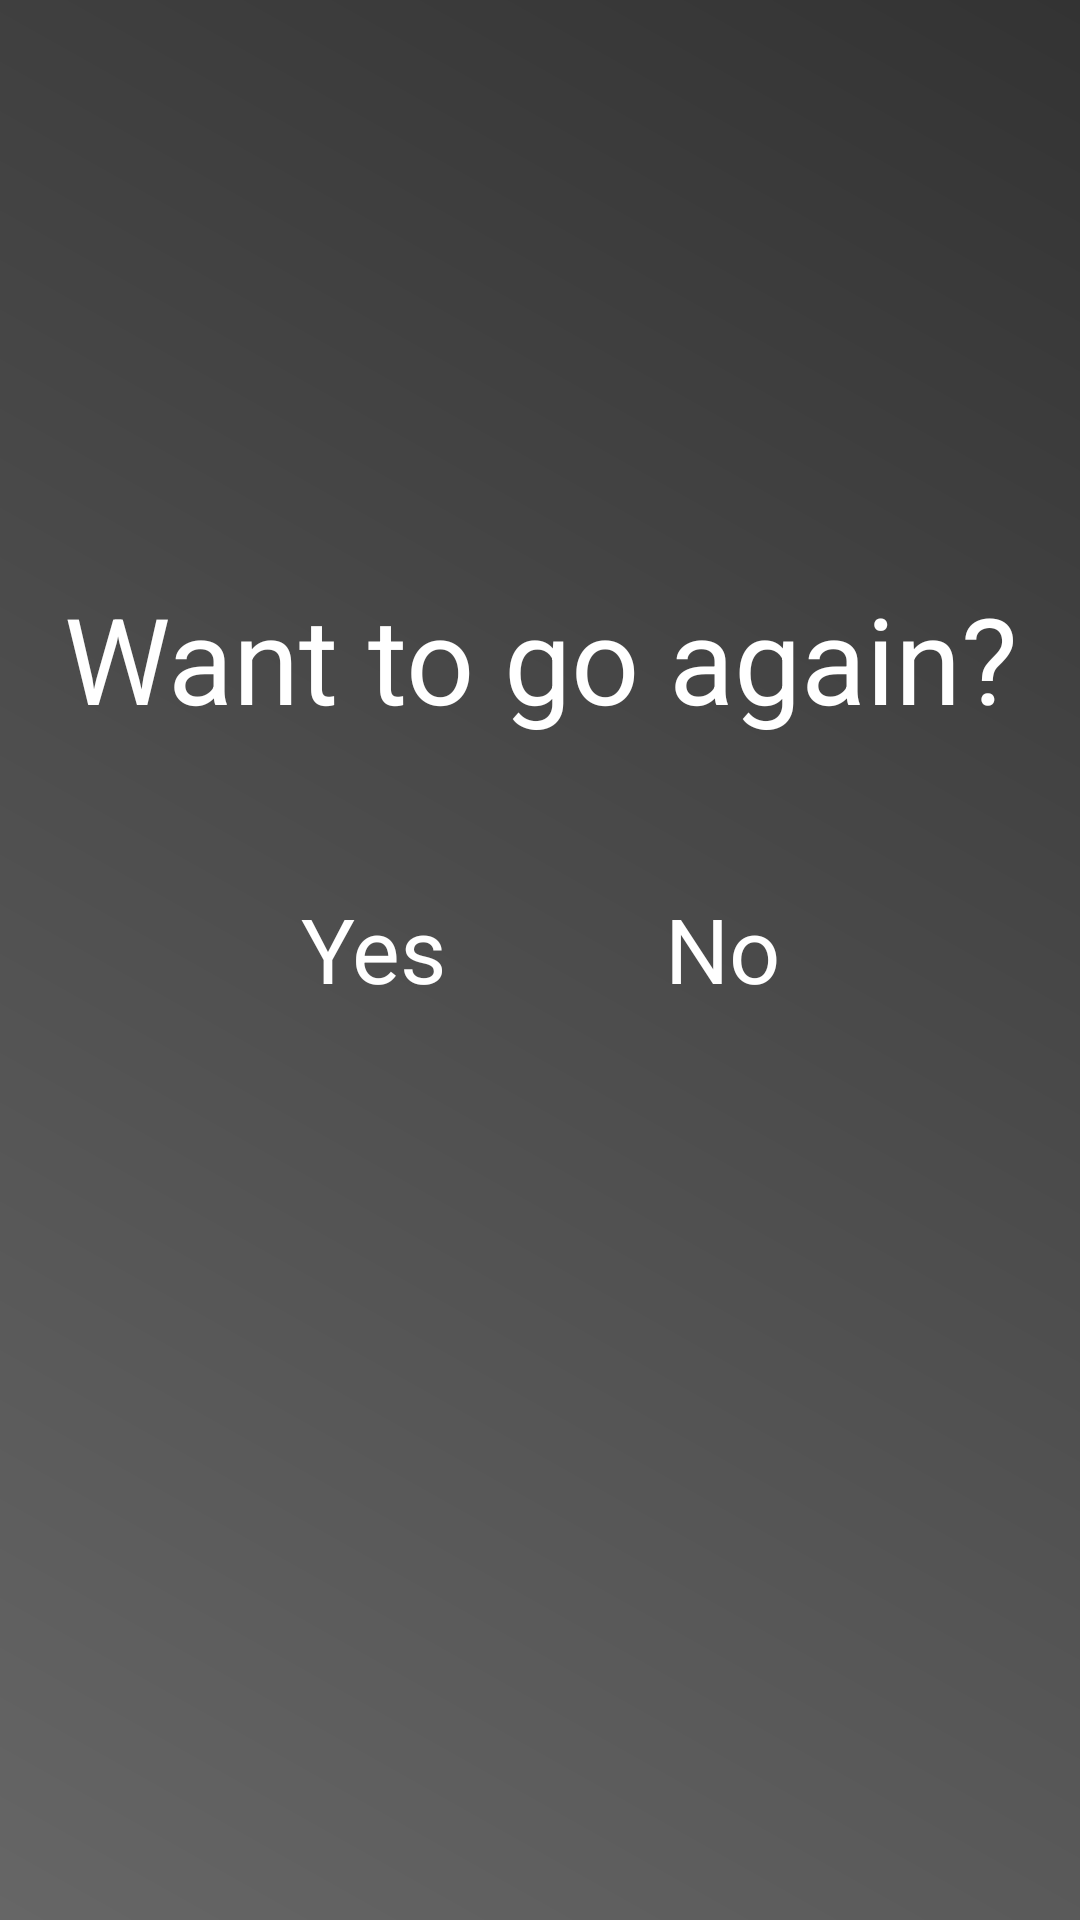

Layout XML and referenced resources for this Android screen:
<!-- AndroidManifest.xml: application theme AppTheme.Fullscreen -->
<!-- res/layout/activity_finished.xml -->
<?xml version="1.0" encoding="utf-8"?>
<androidx.constraintlayout.widget.ConstraintLayout xmlns:android="http://schemas.android.com/apk/res/android"
	android:layout_width="match_parent"
	android:layout_height="match_parent"
	xmlns:app="http://schemas.android.com/apk/res-auto"
	android:filterTouchesWhenObscured="true"
	android:background="@drawable/gradient_grey">

	<TextView
		android:id="@id/title"
		android:textColor="@android:color/white"
		app:layout_constraintStart_toStartOf="parent"
		app:layout_constraintEnd_toEndOf="parent"
		app:layout_constraintBottom_toTopOf="@id/titleGuideline"
		android:layout_width="match_parent"
		android:layout_height="wrap_content"
		android:textAlignment="center"
		android:padding="10dp"
		android:text="Want to go again?"
		android:textSize="40dp" />

	<TextView
		android:id="@+id/yesButton"
		android:textColor="@android:color/white"
		app:layout_constraintStart_toStartOf="parent"
		app:layout_constraintTop_toBottomOf="@id/title"
		android:layout_width="wrap_content"
		android:layout_height="wrap_content"
		android:textAlignment="center"
		android:padding="10dp"
		android:layout_marginHorizontal="90dp"
		android:layout_marginVertical="30dp"
		android:text="Yes"
		android:textSize="30dp" />

	<TextView
		android:id="@+id/noButton"
		android:textColor="@android:color/white"
		app:layout_constraintEnd_toEndOf="parent"
		app:layout_constraintTop_toBottomOf="@id/title"
		android:layout_width="wrap_content"
		android:layout_height="wrap_content"
		android:textAlignment="center"
		android:padding="10dp"
		android:layout_marginHorizontal="90dp"
		android:layout_marginVertical="30dp"
		android:text="No"
		android:textSize="30dp" />

	<androidx.constraintlayout.widget.Guideline
		android:id="@+id/titleGuideline"
		android:layout_width="match_parent"
		android:layout_height="wrap_content"
		android:orientation="horizontal"
		app:layout_constraintGuide_percent="0.4"/>
</androidx.constraintlayout.widget.ConstraintLayout>
<!-- resources referenced by this layout -->
<resources>
  <!-- drawable gradient_grey (drawable) -->
  <?xml version="1.0" encoding="utf-8"?>
  <shape xmlns:android="http://schemas.android.com/apk/res/android"
  	android:shape="rectangle">
  	<gradient
  		android:startColor="#666666"
  		android:endColor="#333333"
  		android:angle="45"/>
  </shape>
  <style name="AppTheme.Fullscreen" parent="AppTheme.NoActionBar">
  		<item name="android:windowNoTitle">true</item>
  		<item name="android:windowFullscreen">true</item>
  	</style>
  <style name="AppTheme.NoActionBar">
  		<item name="windowActionBar">false</item>
  		<item name="windowNoTitle">true</item>
  	</style>
</resources>
